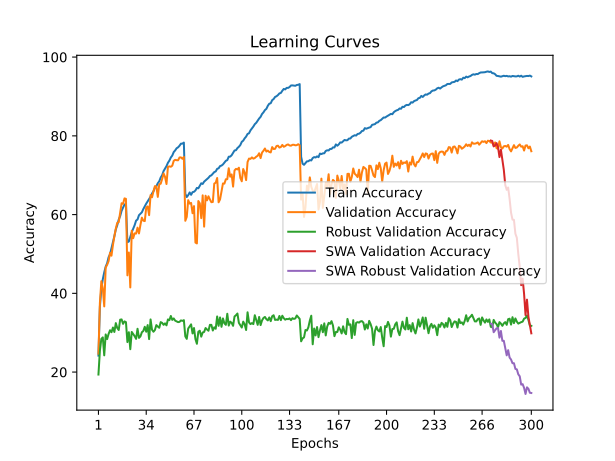

The file beside this chart, header and first rows:
time; train_accuracy; train_loss; valid_accuracy; valid_loss; valid_accuracy_robust; valid_accuracy_swa; valid_accuracy_robust_swa
43,2659; 24,1833; 2,6837; 24,6630; 2,5581; 19,3750; 24,6630; 19,3750
84,9367; 36,6367; 2,3038; 37,5694; 3,9796; 25,4375; 37,5694; 25,4375
126,9280; 41,0923; 2,1457; 43,0809; 2,5248; 28,4375; 43,0809; 28,4375
168,5065; 43,5759; 2,0750; 41,2768; 1,9154; 28,8125; 41,2768; 28,8125
210,5557; 45,3272; 2,0241; 36,6772; 2,0674; 24,2500; 36,6772; 24,2500
252,9020; 46,7786; 1,9837; 46,5504; 1,7396; 29,5625; 46,5504; 29,5625
295,1340; 47,6410; 1,9492; 47,2443; 1,7192; 28,3750; 47,2443; 28,3750
337,1808; 49,1585; 1,9138; 48,1761; 1,6986; 29,6875; 48,1761; 29,6875
379,3678; 49,9327; 1,8865; 50,2974; 1,6642; 30,6250; 50,2974; 30,6250
420,8983; 51,5429; 1,8412; 49,5638; 2,3824; 30,1250; 49,5638; 30,1250
463,0419; 52,9854; 1,8095; 52,2601; 1,7633; 31,3125; 52,2601; 31,3125
505,0346; 54,5029; 1,7691; 54,5004; 1,5359; 30,1875; 54,5004; 30,1875
546,6626; 56,2432; 1,7270; 56,4433; 1,7444; 32,4375; 56,4433; 32,4375
588,6709; 57,3152; 1,6981; 57,9302; 1,3793; 31,1875; 57,9302; 31,1875
630,4354; 58,7269; 1,6632; 58,0888; 1,5080; 30,6875; 58,0888; 30,6875
672,4925; 59,6136; 1,6346; 60,5670; 1,4379; 33,3125; 60,5670; 33,3125
714,3078; 60,9723; 1,6053; 62,8866; 1,2470; 33,3750; 62,8866; 33,3750
756,2463; 61,7465; 1,5858; 62,7280; 1,2929; 32,2500; 62,7280; 32,2500
798,8704; 62,5538; 1,5656; 64,1158; 1,2215; 32,8750; 64,1158; 32,8750
841,2257; 62,7104; 1,5609; 63,9968; 1,3605; 32,6875; 63,9968; 32,6875
883,8637; 52,9898; 1,8151; 44,5678; 2,0536; 27,6250; 44,5678; 27,6250
926,4119; 53,1553; 1,8072; 50,3767; 1,6026; 30,1250; 50,3767; 30,1250
969,0575; 54,3596; 1,7883; 41,4948; 2,1078; 25,8125; 41,4948; 25,8125
1011,4595; 55,5043; 1,7490; 55,9080; 1,4198; 30,1875; 55,9080; 30,1875
1054,5083; 56,3910; 1,7126; 54,0048; 1,5064; 29,6875; 54,0048; 29,6875
1098,3151; 57,3130; 1,6979; 55,2339; 1,4537; 29,1250; 55,2339; 29,1250
1141,4180; 58,4666; 1,6753; 55,1745; 1,4596; 28,4375; 55,1745; 28,4375
1184,8567; 58,7666; 1,6616; 56,6812; 1,4407; 31,0000; 56,6812; 31,0000
1227,8581; 59,8474; 1,6341; 55,2141; 1,4397; 28,6875; 55,2141; 28,6875
1270,9192; 60,2113; 1,6232; 57,3751; 1,4637; 29,0625; 57,3751; 29,0625
1314,2260; 60,5819; 1,6085; 59,2189; 1,3190; 30,1250; 59,2189; 30,1250
1357,6058; 61,4068; 1,5937; 58,4457; 1,3476; 30,4375; 58,4457; 30,4375
1400,7163; 62,1259; 1,5726; 58,3466; 1,3835; 31,5000; 58,3466; 31,5000
1443,0729; 62,7743; 1,5567; 61,7764; 1,2426; 30,2500; 61,7764; 30,2500
1485,7460; 63,3478; 1,5420; 62,0738; 1,2334; 31,9375; 62,0738; 31,9375
1528,2035; 63,9257; 1,5292; 59,8533; 1,3239; 28,3750; 59,8533; 28,3750
1570,9532; 64,5499; 1,5084; 64,9485; 1,1529; 33,3750; 64,9485; 33,3750
1613,1902; 65,3506; 1,4908; 64,3933; 1,1635; 30,7500; 64,3933; 30,7500
1655,9270; 65,9153; 1,4760; 65,9001; 1,1415; 30,2500; 65,9001; 30,2500
1699,7124; 66,8262; 1,4529; 67,2284; 1,0896; 30,6875; 67,2284; 30,6875
1742,3614; 67,2056; 1,4391; 67,1491; 1,0802; 31,9375; 67,1491; 31,9375
1786,7886; 67,9622; 1,4213; 64,4925; 1,1696; 31,5625; 64,4925; 31,5625
1835,3050; 68,4606; 1,4054; 67,7042; 1,0510; 31,2500; 67,7042; 31,2500
1885,3412; 69,4157; 1,3830; 67,8430; 1,0544; 32,6875; 67,8430; 32,6875
1934,8885; 70,0068; 1,3737; 69,0523; 1,1041; 32,5000; 69,0523; 32,5000
1985,2794; 71,0612; 1,3440; 70,4401; 0,9841; 32,0000; 70,4401; 32,0000
2028,1973; 71,7185; 1,3320; 69,5876; 1,0308; 32,3750; 69,5876; 32,3750
2071,9414; 72,3118; 1,3112; 67,7637; 1,0879; 31,8750; 67,7637; 31,8750
2114,7572; 73,1566; 1,2916; 72,1253; 0,9387; 33,3750; 72,1253; 33,3750
2156,7855; 73,7080; 1,2726; 72,2443; 0,9242; 33,1875; 72,2443; 33,1875
2198,7045; 74,5021; 1,2585; 72,1451; 0,9269; 34,2500; 72,1451; 34,2500
2241,0651; 74,9961; 1,2481; 72,4227; 0,9287; 33,2500; 72,4227; 33,2500
2283,0128; 75,8806; 1,2254; 73,6519; 0,8827; 33,6250; 73,6519; 33,6250
2325,0704; 76,2997; 1,2163; 73,9096; 0,8828; 33,0625; 73,9096; 33,0625
2366,8829; 76,8445; 1,2029; 73,8105; 0,8914; 32,8750; 73,8105; 32,8750
2409,4216; 77,0783; 1,1942; 73,7906; 0,8902; 32,6875; 73,7906; 32,6875
2451,9228; 77,4842; 1,1863; 74,5044; 0,8872; 32,7500; 74,5044; 32,7500
2494,4265; 78,0180; 1,1761; 74,5242; 0,8761; 33,1250; 74,5242; 33,1250
2536,4737; 78,0224; 1,1761; 74,1673; 0,8810; 33,0000; 74,1673; 33,0000
2578,9625; 78,2871; 1,1754; 74,6431; 0,8627; 33,1875; 74,6431; 33,1875
... 240 more rows
